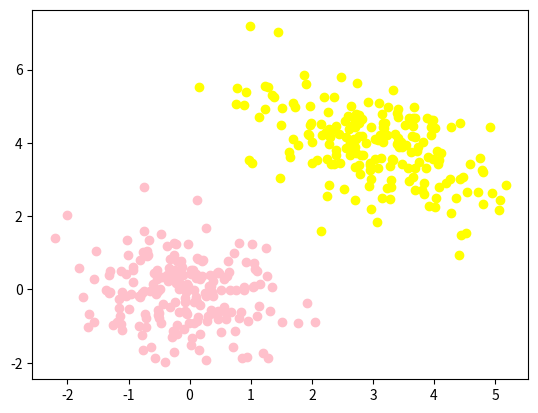

Python code for this plot:
import numpy as np
from matplotlib import pyplot as plt

mean_1 = np.array([3, 4])
mean_2 = np.array([0.0, 0.0])
cov_1 = np.array([[1.0, -0.5], [-0.5, 1.0]])
cov_2 = np.array([[0.45, 0.5], [-0.5, 0.6]])
data_1 = np.random.multivariate_normal(mean_1, cov_1, 200)
data_2 = np.random.multivariate_normal(mean_2, cov_2, 200)

plt.figure(0)
for i in range(data_1.shape[0]):
    plt.scatter(data_1[i][0], data_1[i][1], color='yellow')
for i in range(data_2.shape[0]):
    plt.scatter(data_2[i][0], data_2[i][1], color='pink')
plt.show()

f = open('appleLemon.txt', 'w')
for i in range(data_1.shape[0]):
    f.write(str(data_1[i][0]) + ' ' + str(data_1[i][1]) + ' ' + str(0.0) + '\n')
for i in range(data_2.shape[0]):
    f.write(str(data_2[i][0]) + ' ' + str(data_2[i][1]) + ' ' + str(1.0) + '\n')
f.close()
